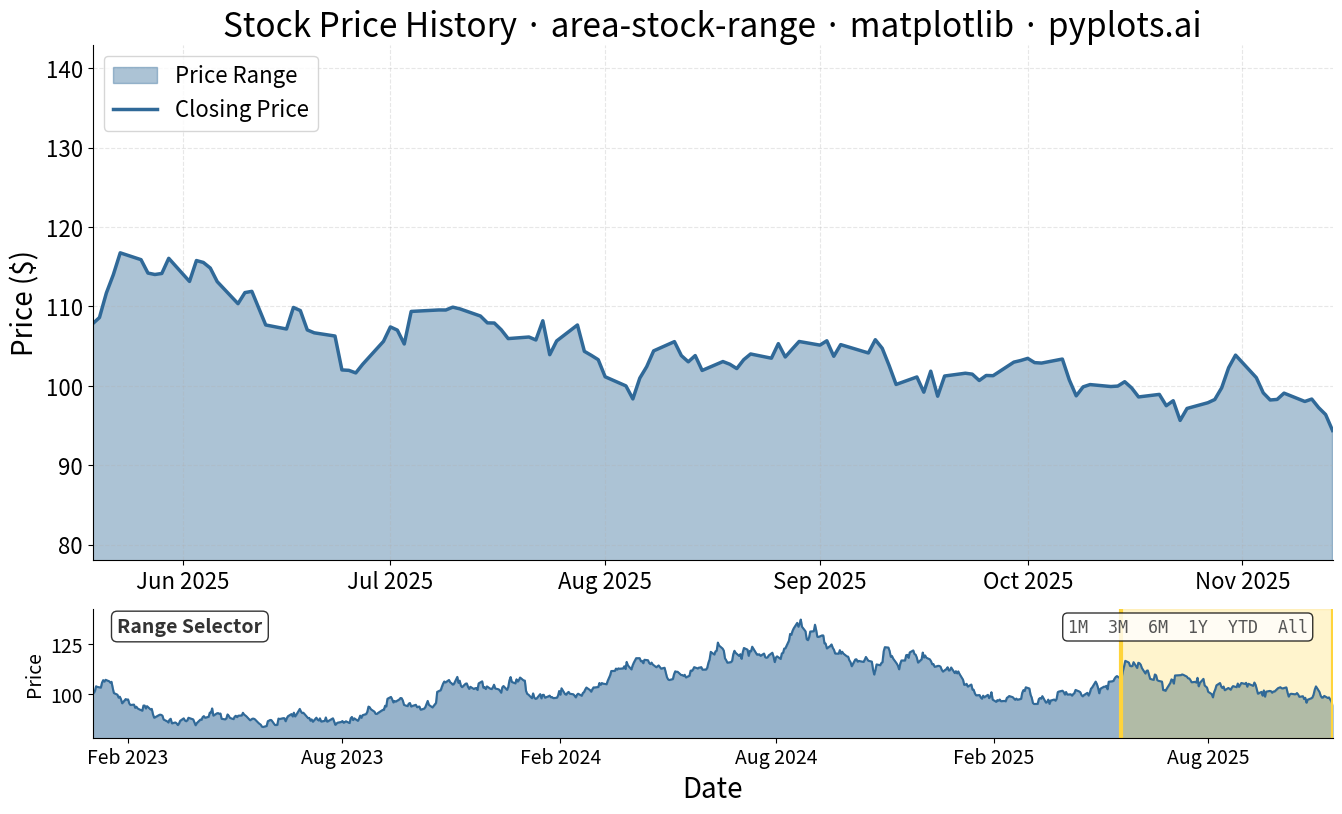

Recreate this plot in Python.
"""pyplots.ai
area-stock-range: Stock Area Chart with Range Selector
Library: matplotlib | Python 3.13
Quality: pending | Created: 2026-01-11
"""

import matplotlib.dates as mdates
import matplotlib.pyplot as plt
import numpy as np
import pandas as pd


# Data - Generate 3 years of synthetic stock price data
np.random.seed(42)
dates = pd.date_range("2023-01-01", periods=750, freq="B")  # Business days
returns = np.random.normal(0.0003, 0.015, len(dates))  # Daily returns
price = 100 * np.cumprod(1 + returns)  # Starting price $100

# Create figure with GridSpec for better layout control
fig = plt.figure(figsize=(16, 9))
gs = fig.add_gridspec(2, 1, height_ratios=[4, 1], hspace=0.15)
ax_main = fig.add_subplot(gs[0])
ax_range = fig.add_subplot(gs[1])

# Main chart - Area plot with semi-transparent fill
ax_main.fill_between(dates, price, alpha=0.4, color="#306998", label="Price Range")
ax_main.plot(dates, price, color="#306998", linewidth=2.5, label="Closing Price")

# Styling for main chart
ax_main.set_ylabel("Price ($)", fontsize=20)
ax_main.set_title("Stock Price History · area-stock-range · matplotlib · pyplots.ai", fontsize=24)
ax_main.tick_params(axis="both", labelsize=16)
ax_main.grid(True, alpha=0.3, linestyle="--")
ax_main.legend(fontsize=16, loc="upper left")

# Format x-axis dates for main chart
ax_main.xaxis.set_major_formatter(mdates.DateFormatter("%b %Y"))
ax_main.xaxis.set_major_locator(mdates.MonthLocator(interval=1))
plt.setp(ax_main.xaxis.get_majorticklabels(), rotation=0)

# Calculate y-axis limits with padding
y_min, y_max = price.min(), price.max()
y_padding = (y_max - y_min) * 0.1
ax_main.set_ylim(y_min - y_padding, y_max + y_padding)

# Range selector subplot (navigator view showing full history)
ax_range.fill_between(dates, price, alpha=0.5, color="#306998")
ax_range.plot(dates, price, color="#306998", linewidth=1.5)

# Highlight a selected range (example: last 6 months)
selected_start = dates[-130]  # Approximately 6 months
selected_end = dates[-1]
ax_range.axvspan(selected_start, selected_end, alpha=0.25, color="#FFD43B")
ax_range.axvline(selected_start, color="#FFD43B", linewidth=3, linestyle="-")
ax_range.axvline(selected_end, color="#FFD43B", linewidth=3, linestyle="-")

# Styling for range selector
ax_range.set_xlabel("Date", fontsize=20)
ax_range.set_ylabel("Price", fontsize=14)
ax_range.tick_params(axis="both", labelsize=14)
ax_range.xaxis.set_major_formatter(mdates.DateFormatter("%b %Y"))
ax_range.xaxis.set_major_locator(mdates.MonthLocator(interval=6))
ax_range.set_ylim(y_min - y_padding, y_max + y_padding)

# Add range selector label
ax_range.text(
    0.02,
    0.82,
    "Range Selector",
    transform=ax_range.transAxes,
    fontsize=14,
    fontweight="bold",
    color="#333333",
    bbox={"boxstyle": "round,pad=0.3", "facecolor": "white", "alpha": 0.8},
)

# Add preset range indicators as text
preset_text = "1M  3M  6M  1Y  YTD  All"
ax_range.text(
    0.98,
    0.82,
    preset_text,
    transform=ax_range.transAxes,
    fontsize=12,
    ha="right",
    color="#555555",
    family="monospace",
    bbox={"boxstyle": "round,pad=0.3", "facecolor": "white", "alpha": 0.8},
)

# Set x-axis limits: main chart shows selected range, range selector shows all
ax_main.set_xlim(selected_start, selected_end)
ax_range.set_xlim(dates[0], dates[-1])

# Remove top/right spines for cleaner look
for ax in [ax_main, ax_range]:
    ax.spines["top"].set_visible(False)
    ax.spines["right"].set_visible(False)

plt.savefig("plot.png", dpi=300, bbox_inches="tight")
